Photos from the image-classification dataset "processed" in the GitHub repository imane-mbarek/projet_CV. Its 2 classes are: drowning, normal.

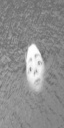
Label: drowning

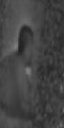
Label: normal

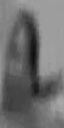
Label: normal

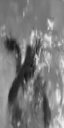
Label: drowning

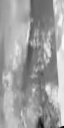
Label: normal

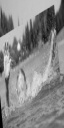
Label: drowning
